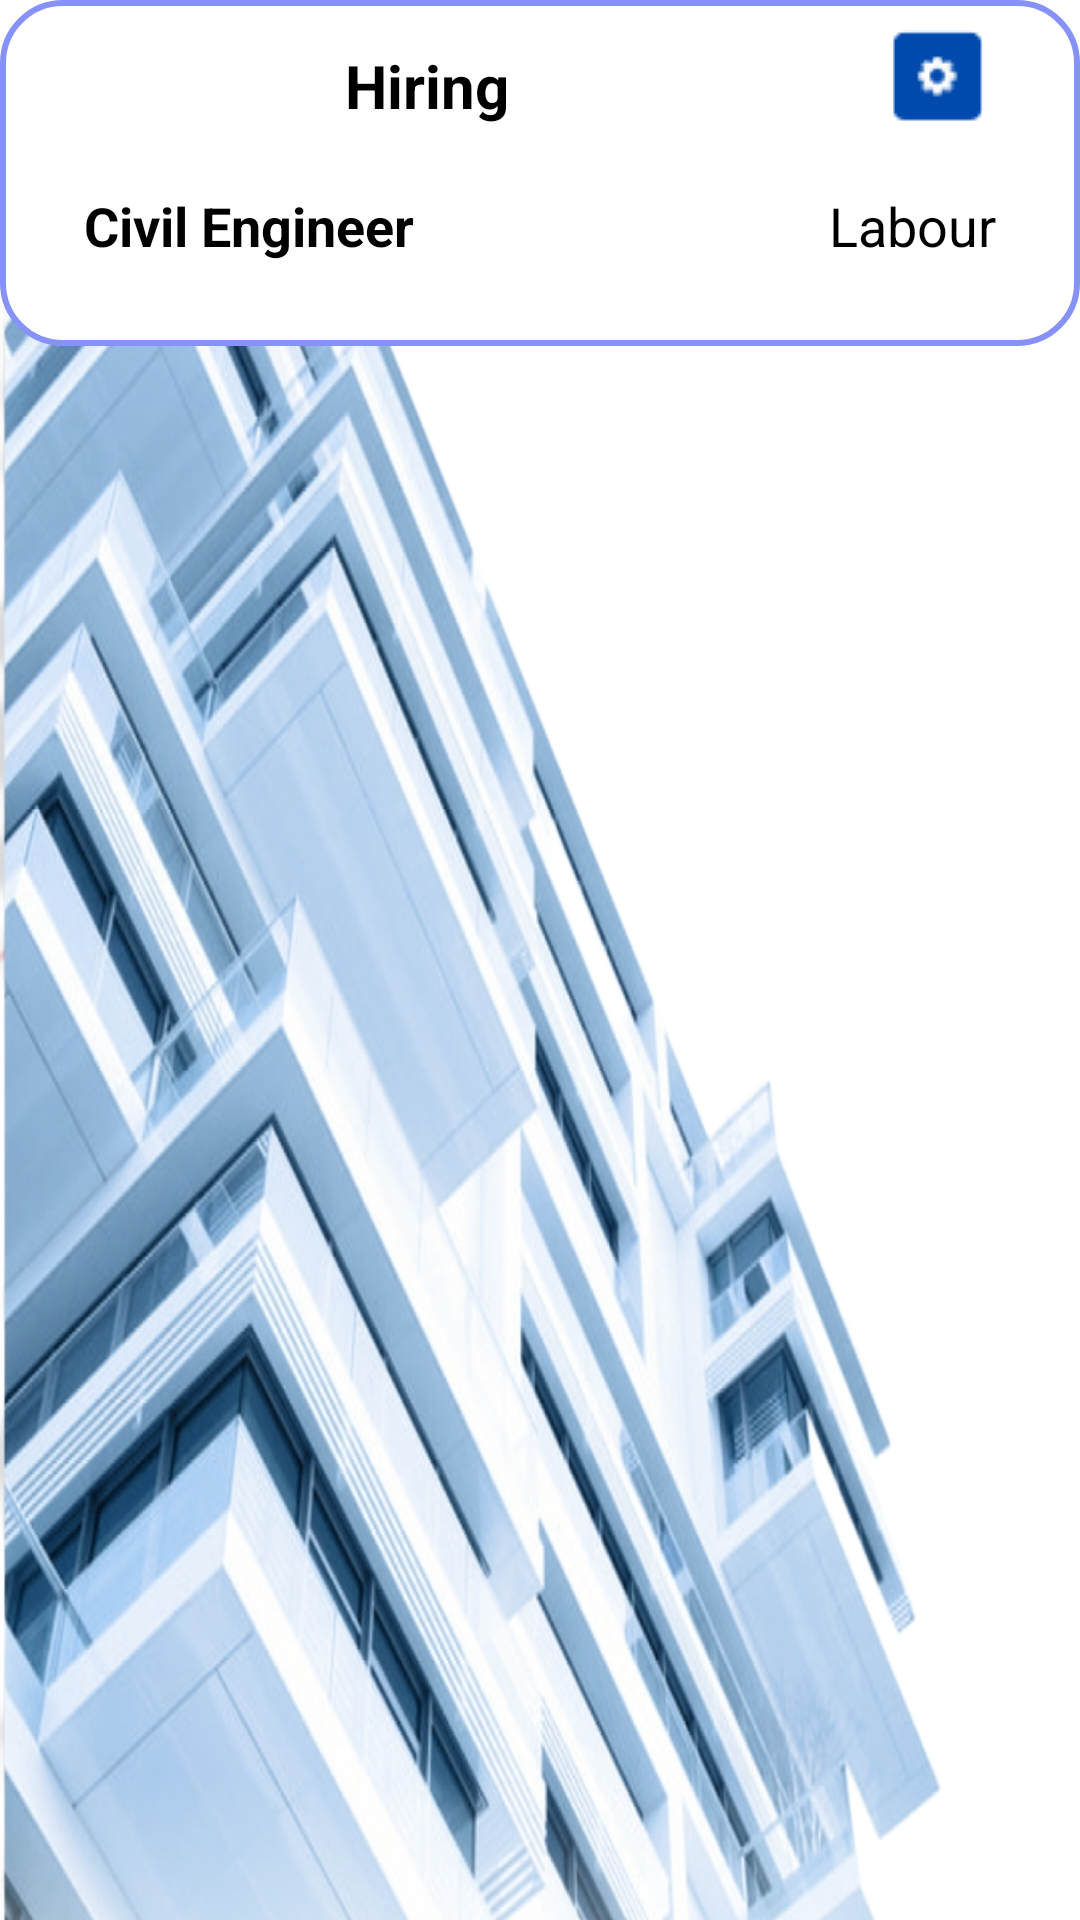

The Android layout XML behind this screen, and the referenced resources:
<!-- AndroidManifest.xml: application theme Theme.Nisar -->
<!-- res/layout/activity_hiringlist.xml -->
<?xml version="1.0" encoding="utf-8"?>
<ScrollView xmlns:android="http://schemas.android.com/apk/res/android"
    xmlns:app="http://schemas.android.com/apk/res-auto"
    xmlns:tools="http://schemas.android.com/tools"
    android:layout_width="match_parent"
    android:layout_height="match_parent"
    android:background="@drawable/buildingnisar"
    tools:context=".hiringlist">



    <LinearLayout
        android:id="@+id/linearLayout"
        android:layout_width="match_parent"
        android:layout_height="wrap_content"
        android:background="@drawable/white_background"
        android:orientation="vertical"
        android:padding="10dp"
        app:layout_constraintEnd_toEndOf="parent"
        app:layout_constraintHorizontal_bias="0.0"
        app:layout_constraintStart_toStartOf="parent"
        >

        <LinearLayout
            android:layout_width="match_parent"
            android:layout_height="wrap_content"
            android:orientation="horizontal">

            <TextView
                android:id="@+id/titleName"
                android:layout_width="265dp"
                android:layout_height="wrap_content"
                android:layout_gravity="center"
                android:layout_marginTop="1dp"
                android:gravity="center"
                android:text="Hiring"
                android:textColor="@color/black"
                android:textSize="20sp"
                android:textStyle="bold"
                app:layout_constraintEnd_toEndOf="parent"
                app:layout_constraintStart_toStartOf="parent"
                app:layout_constraintTop_toBottomOf="parent" />

            <ImageView
                android:layout_width="wrap_content"
                android:layout_height="wrap_content"
                android:id="@+id/imageButton2"
                android:layout_gravity="right"
                android:layout_weight="1"
                android:src="@drawable/setting"
                android:textColor="@color/white"
                android:textSize="18sp" />



        </LinearLayout>



        <LinearLayout
            android:layout_width="match_parent"
            android:layout_height="match_parent"
            android:layout_margin="10dp"
            android:orientation="horizontal"
            android:padding="8dp">

            <TextView
                android:id="@+id/engineer"
                android:layout_width="wrap_content"
                android:layout_height="wrap_content"
                android:layout_weight="1"
                android:text="Civil Engineer"
                android:textColor="@color/black"
                android:textSize="18sp"
                android:textStyle="bold" />

            <TextView
                android:id="@+id/labour"
                android:layout_width="wrap_content"
                android:layout_height="wrap_content"
                android:layout_weight="1"
                android:text="Labour"
                android:textAlignment="viewEnd"
                android:textColor="@color/black"
                android:textSize="18sp" />

        </LinearLayout>

    </LinearLayout>
</ScrollView>
<!-- resources referenced by this layout -->
<resources>
  <color name="black">#FF000000</color>
  <color name="white">#FFFFFFFF</color>
  <!-- drawable buildingnisar: png bitmap (drawable-v24, 967701 bytes) -->
  <!-- drawable setting: png bitmap (drawable, 928 bytes) -->
  <!-- drawable white_background (drawable) -->
  <?xml version="1.0" encoding="utf-8"?>
  <selector xmlns:android="http://schemas.android.com/apk/res/android">
      <item>
          <shape
              android:shape="rectangle">
              <solid
                  android:color="@color/white"/>
              <corners
                  android:radius="20dp"/>
              <stroke
                  android:width="2dp"
                  android:color="@color/lavender"/>
  
          </shape>
      </item>
  </selector>
  <style name="Theme.Nisar" parent="Theme.MaterialComponents.DayNight.NoActionBar">
          
          <item name="colorPrimary">@color/lavender</item>
          <item name="colorPrimaryVariant">@color/lavender</item>
          <item name="colorOnPrimary">@color/white</item>
          
          <item name="colorSecondary">@color/teal_200</item>
          <item name="colorSecondaryVariant">@color/teal_700</item>
          <item name="colorOnSecondary">@color/black</item>
          
          <item name="android:statusBarColor">?attr/colorPrimaryVariant</item>
          
      </style>
  <color name="lavender">#8692f7</color>
  <color name="teal_200">#FF03DAC5</color>
  <color name="teal_700">#FF018786</color>
</resources>
